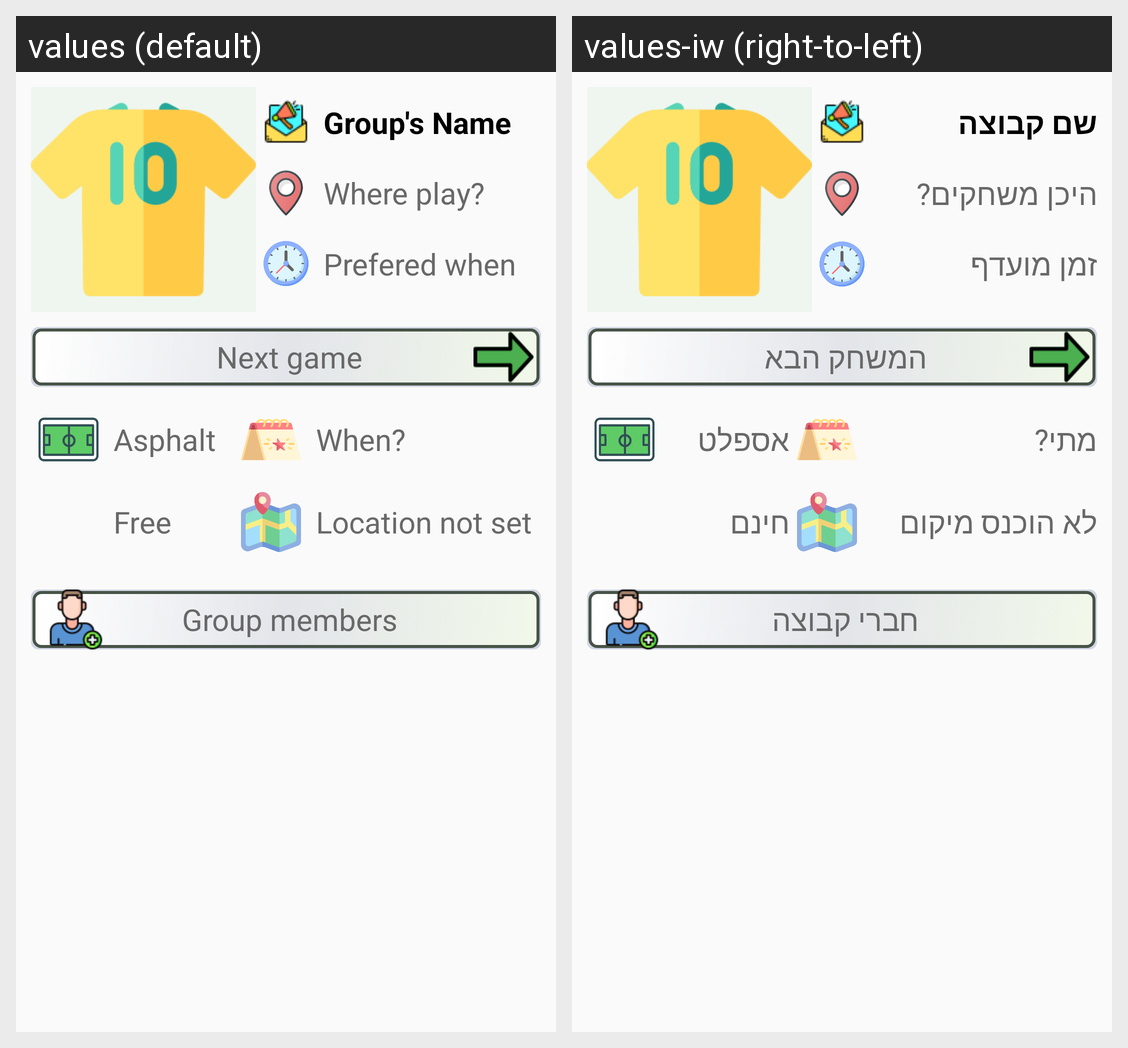

For this localized Android screen grid, give each drawn string resource with its value in every locale shown.
Android screen res/layout/fragment_group.xml rendered under 2 locales, left to right: values (default), values-iw (right-to-left). Device: Nexus 5 (rendered at 1080×1920; each locale shown at half size, 540×960, under a caption strip naming it); theme AppTheme.
Strings drawn on this screen, with the default value and each locale's value (text and hints the layout hard-codes, and strings that could not be matched under every locale, appear in the picture but are not listed):

group_name
  values: Group's Name
  values-iw: שם קבוצה

where_play
  values: Where play?
  values-iw: היכן משחקים?

prefered_play_when
  values: Prefered when play
  values-iw: זמן מועדף למשחק

next_game
  values: Next game
  values-iw: המשחק הבא

asphalt
  values: Asphalt
  values-iw: אספלט

date_not_set
  values: When?
  values-iw: מתי?

free
  values: Free
  values-iw: חינם

location_not_set
  values: Location not set
  values-iw: לא הוכנס מיקום

group_members
  values: Group members
  values-iw: חברי קבוצה
